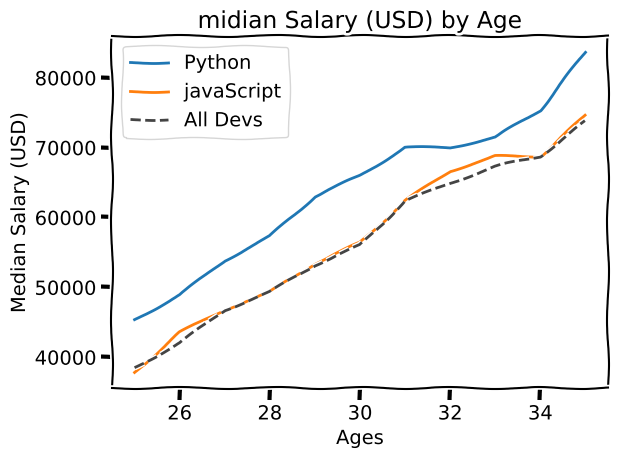

Python code for this plot:

from matplotlib import pyplot as plt 

#print (plt.style.available)										# esta linea ayuda a saber los estilos disponibles
#plt.style.use('fivethirtyeight')
plt.xkcd()															# imprime con forma de comic

ages_x = [25, 26, 27, 28, 29, 30, 31, 32, 33, 34, 35] 

py_dev_y = [45372, 48876, 53850, 57287, 63016,
            65998, 70003, 70000, 71496, 75370, 83640]
plt.plot(ages_x, py_dev_y, label = 'Python')

js_dev_y = [37810, 43515, 46823, 49293, 53437,
            56373, 62375, 66674, 68745, 68746, 74583]
plt.plot(ages_x, js_dev_y, label = 'javaScript')

dev_y = [38496, 42000, 46752, 49320, 53200,
         56000, 62316, 64928, 67317, 68748, 73752]
plt.plot(ages_x, dev_y, color = '#444444', linestyle = '--', label = 'All Devs')

plt.xlabel('Ages')
plt.ylabel('Median Salary (USD)')
plt.title('midian Salary (USD) by Age')

plt.legend()

plt.tight_layout()

#plt.savefig('plot.png')											# este codigo facilita el guardado de fotos

plt.show()

